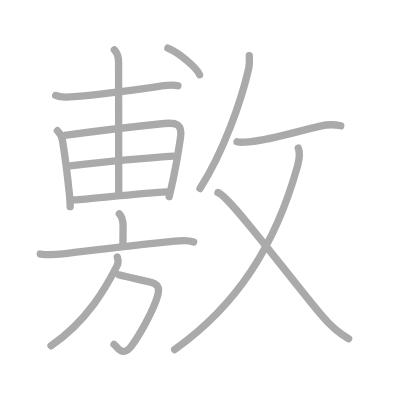
t = 0.00 s
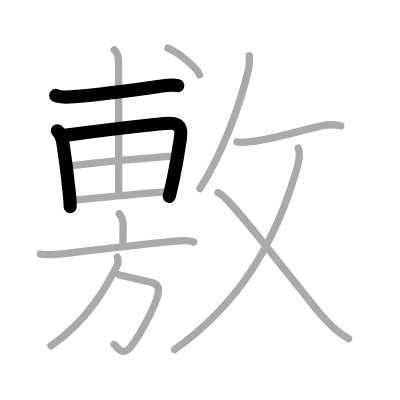
t = 3.00 s
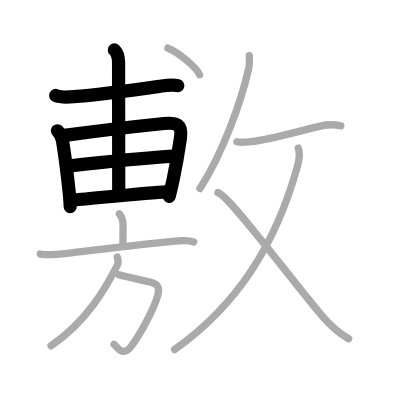
t = 6.00 s
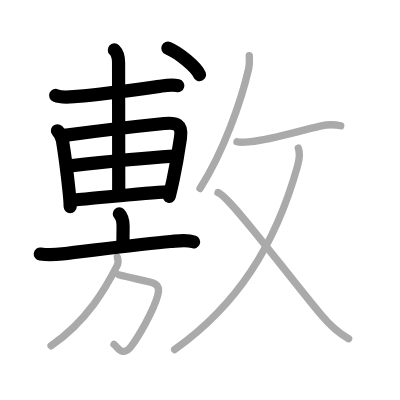
t = 9.00 s
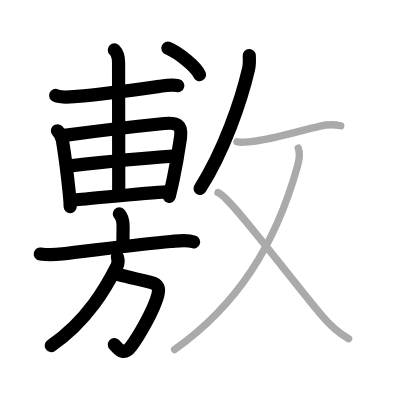
t = 12.00 s
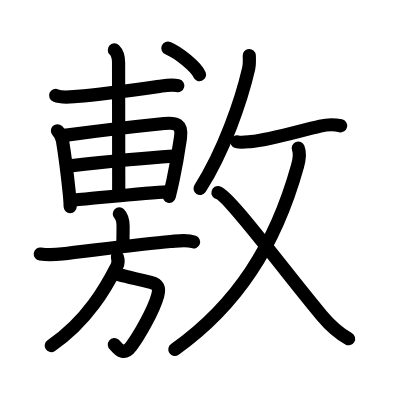
t = 15.00 s

The animated SVG that drew these frames (rendered in a browser with its animation timeline set to each time). Animation: 15 SMIL elements (animate=15); one cycle of 15.00 s.

<?xml version="1.0" standalone="no"?>
<!DOCTYPE svg PUBLIC "-//W3C//DTD SVG 1.1//EN"   "http://www.w3.org/Graphics/SVG/1.1/DTD/svg11.dtd">
<svg width="400px" height="400px"  version="1.1" xmlns="http://www.w3.org/2000/svg">
  <defs>
    <marker id="Triangle" viewBox="0 0 10 10" refX="0" refY="5" markerUnits="strokeWidth" markerWidth="3" style="stroke-opacity:0%;fill:#aaaaaa;" markerHeight="2" orient="auto">
      <path d="M 0 0 L 10 5 L 0 10 z" />
    </marker>
    
    <marker id="Arrow" viewBox="0 0 10 10" refX="5" refY="5" markerUnits="strokeWidth" markerWidth="1.8" style="stroke-opacity:0%;fill:#770000;" markerHeight="2" orient="auto">
      <path d="M 0 4 L 6 4 L 4 1 L 10 5 L 4 9 L 6 6 L 0 6 z" />
        <circle cx="5" cy="5" r="5" />
      </marker>
    
    <marker id="TriangleRed" viewBox="0 0 10 10" refX="0" refY="5" markerUnits="strokeWidth" markerWidth="3" style="stroke-opacity:0%;fill:#CC0000;" markerHeight="2" orient="auto">
      <path d="M 0 0 L 10 5 L 0 10 z" />
    </marker>
    
    <marker id="ArrowRed" viewBox="0 0 10 10" refX="5" refY="5" markerUnits="strokeWidth" markerWidth="1.8" style="stroke-opacity:0%;fill:#CC0000;" markerHeight="2" orient="auto">
      <path d="M 0 4 L 6 4 L 4 1 L 10 5 L 4 9 L 6 6 L 0 6 z" />
        <circle cx="5" cy="5" r="5" />
      </marker>
    
  </defs>
  
  <path style="fill:#ffffff; fill-opacity:100%; fill-rule:evenodd; stroke-width:0;" d="M 0 0 L 400px 0 L 400px 400px L 0 400px L 0 0" />

  <g transform="scale(3.6697247706422 3.6697247706422)">
<path style="fill:none; fill-opacity:0%; fill-rule:evenodd; stroke:#aaaaaa; stroke-opacity:100%; stroke-width: 1.5pt; stroke-linejoin:round; stroke-linecap:round;" d="M15.17 26.02c1.7 0.74 4.05 0.38 5.83 0.25c6.03-0.46 16.79-1.94 22.42-2.74c1.68-0.24 3.38-0.6 5.06-0.17"></path>
<path style="fill:none; fill-opacity:0%; fill-rule:evenodd; stroke:#aaaaaa; stroke-opacity:100%; stroke-width: 1.5pt; stroke-linejoin:round; stroke-linecap:round;" d="M15.65 35.63c0.8 0.8 1.23 1.74 1.38 2.7c0.35 2.13 1.26 8.62 1.81 13.92c0.17 1.64 0.28 3.07 0.28 4.07"></path>
<path style="fill:none; fill-opacity:0%; fill-rule:evenodd; stroke:#aaaaaa; stroke-opacity:100%; stroke-width: 1.5pt; stroke-linejoin:round; stroke-linecap:round;" d="M17.58 36.89c6.27-0.84 21.46-2.65 27.16-3.23c3.27-0.34 5 0.17 4.44 3.85c-0.31 2.08-0.78 5.7-1.99 11.34c-0.31 1.44-0.67 3.01-1.08 4.73"></path>
<path style="fill:none; fill-opacity:0%; fill-rule:evenodd; stroke:#aaaaaa; stroke-opacity:100%; stroke-width: 1.5pt; stroke-linejoin:round; stroke-linecap:round;" d="M19.08 45.19c7.17-0.82 22.76-2.31 28.04-2.66"></path>
<path style="fill:none; fill-opacity:0%; fill-rule:evenodd; stroke:#aaaaaa; stroke-opacity:100%; stroke-width: 1.5pt; stroke-linejoin:round; stroke-linecap:round;" d="M20.31 54.48c4.7-0.35 19.69-1.98 25.13-2.21"></path>
<path style="fill:none; fill-opacity:0%; fill-rule:evenodd; stroke:#aaaaaa; stroke-opacity:100%; stroke-width: 1.5pt; stroke-linejoin:round; stroke-linecap:round;" d="M31.16 13.61c0.92 0.92 1.15 2.01 1.15 3.44c0 7.41 0.04 21.75 0.04 35.29"></path>
<path style="fill:none; fill-opacity:0%; fill-rule:evenodd; stroke:#aaaaaa; stroke-opacity:100%; stroke-width: 1.5pt; stroke-linejoin:round; stroke-linecap:round;" d="M45.75 13.12c3.04 1.28 7.86 5.26 8.62 7.25"></path>
<path style="fill:none; fill-opacity:0%; fill-rule:evenodd; stroke:#aaaaaa; stroke-opacity:100%; stroke-width: 1.5pt; stroke-linejoin:round; stroke-linecap:round;" d="M32.51 58.27c0.8 0.8 1.03 1.86 1.03 3.39c0 2.29-0.04 2.83-0.04 4.6"></path>
<path style="fill:none; fill-opacity:0%; fill-rule:evenodd; stroke:#aaaaaa; stroke-opacity:100%; stroke-width: 1.5pt; stroke-linejoin:round; stroke-linecap:round;" d="M10.98 69.22c2.15 0.28 3.89 0.2 6.03-0.04c7.04-0.79 21.34-2.68 29.5-3.36c2.01-0.17 4.31-0.62 6.26 0.11"></path>
<path style="fill:none; fill-opacity:0%; fill-rule:evenodd; stroke:#aaaaaa; stroke-opacity:100%; stroke-width: 1.5pt; stroke-linejoin:round; stroke-linecap:round;" d="M32.36 74.86c3.27 0.89 5.14 1.14 8.73 2.07c2.06 0.53 2.43 1.58 1.89 3.57c-1.15 4.24-5.28 11.28-7.24 13.89c-2.37 3.17-3.96-0.12-4.67-0.55"></path>
<path style="fill:none; fill-opacity:0%; fill-rule:evenodd; stroke:#aaaaaa; stroke-opacity:100%; stroke-width: 1.5pt; stroke-linejoin:round; stroke-linecap:round;" d="M31.98 70.04c0.27 0.84 0.31 1.63-0.1 2.43c-2.88 5.66-8 14.91-17.97 21.75"></path>
<path style="fill:none; fill-opacity:0%; fill-rule:evenodd; stroke:#aaaaaa; stroke-opacity:100%; stroke-width: 1.5pt; stroke-linejoin:round; stroke-linecap:round;" d="M67.93 15.14c0.05 1.24 0.1 2.39-0.18 3.61c-1.98 8.58-6.74 22.49-13.25 32.62"></path>
<path style="fill:none; fill-opacity:0%; fill-rule:evenodd; stroke:#aaaaaa; stroke-opacity:100%; stroke-width: 1.5pt; stroke-linejoin:round; stroke-linecap:round;" d="M64.58 38.63c1.09 0.32 3.11 0 3.7-0.04c5.33-0.45 12.97-2.84 18.98-4.23c1.41-0.33 3.87-0.48 5.59-0.08"></path>
<path style="fill:none; fill-opacity:0%; fill-rule:evenodd; stroke:#aaaaaa; stroke-opacity:100%; stroke-width: 1.5pt; stroke-linejoin:round; stroke-linecap:round;" d="M81.28 40.37c0.54 1.33 0.44 2.56-0.23 4.97C75 67 64.5 83.25 47.59 95.25"></path>
<path style="fill:none; fill-opacity:0%; fill-rule:evenodd; stroke:#aaaaaa; stroke-opacity:100%; stroke-width: 1.5pt; stroke-linejoin:round; stroke-linecap:round;" d="M59.4 52.48c2.99 0.8 17.85 21.02 28.32 33.55c1.93 2.31 4.28 4.6 7.28 6.28"></path>

<path style="fill:none; fill-opacity:0%; fill-rule:evenodd; stroke:#000000; stroke-opacity:100%; stroke-width: 2.7pt; stroke-linejoin:round; stroke-linecap:round;" d="M15.17 26.02c1.7 0.74 4.05 0.38 5.83 0.25c6.03-0.46 16.79-1.94 22.42-2.74c1.68-0.24 3.38-0.6 5.06-0.17" pathLength="100" stroke-dashoffset="100" stroke-dasharray="100 105"><animate id="dashAnim1" attributeName="stroke-dashoffset" from="100" to="0" dur="1s" calcMode="linear" fill="freeze"/></path>
<path style="fill:none; fill-opacity:0%; fill-rule:evenodd; stroke:#000000; stroke-opacity:100%; stroke-width: 2.7pt; stroke-linejoin:round; stroke-linecap:round;" d="M15.65 35.63c0.8 0.8 1.23 1.74 1.38 2.7c0.35 2.13 1.26 8.62 1.81 13.92c0.17 1.64 0.28 3.07 0.28 4.07" pathLength="100" stroke-dashoffset="100" stroke-dasharray="100 105"><animate id="dashAnim2" attributeName="stroke-dashoffset" from="100" to="0" dur="1s" calcMode="linear" begin="dashAnim1.end" fill="freeze"/></path>
<path style="fill:none; fill-opacity:0%; fill-rule:evenodd; stroke:#000000; stroke-opacity:100%; stroke-width: 2.7pt; stroke-linejoin:round; stroke-linecap:round;" d="M17.58 36.89c6.27-0.84 21.46-2.65 27.16-3.23c3.27-0.34 5 0.17 4.44 3.85c-0.31 2.08-0.78 5.7-1.99 11.34c-0.31 1.44-0.67 3.01-1.08 4.73" pathLength="100" stroke-dashoffset="100" stroke-dasharray="100 105"><animate id="dashAnim3" attributeName="stroke-dashoffset" from="100" to="0" dur="1s" calcMode="linear" begin="dashAnim2.end" fill="freeze"/></path>
<path style="fill:none; fill-opacity:0%; fill-rule:evenodd; stroke:#000000; stroke-opacity:100%; stroke-width: 2.7pt; stroke-linejoin:round; stroke-linecap:round;" d="M19.08 45.19c7.17-0.82 22.76-2.31 28.04-2.66" pathLength="100" stroke-dashoffset="100" stroke-dasharray="100 105"><animate id="dashAnim4" attributeName="stroke-dashoffset" from="100" to="0" dur="1s" calcMode="linear" begin="dashAnim3.end" fill="freeze"/></path>
<path style="fill:none; fill-opacity:0%; fill-rule:evenodd; stroke:#000000; stroke-opacity:100%; stroke-width: 2.7pt; stroke-linejoin:round; stroke-linecap:round;" d="M20.31 54.48c4.7-0.35 19.69-1.98 25.13-2.21" pathLength="100" stroke-dashoffset="100" stroke-dasharray="100 105"><animate id="dashAnim5" attributeName="stroke-dashoffset" from="100" to="0" dur="1s" calcMode="linear" begin="dashAnim4.end" fill="freeze"/></path>
<path style="fill:none; fill-opacity:0%; fill-rule:evenodd; stroke:#000000; stroke-opacity:100%; stroke-width: 2.7pt; stroke-linejoin:round; stroke-linecap:round;" d="M31.16 13.61c0.92 0.92 1.15 2.01 1.15 3.44c0 7.41 0.04 21.75 0.04 35.29" pathLength="100" stroke-dashoffset="100" stroke-dasharray="100 105"><animate id="dashAnim6" attributeName="stroke-dashoffset" from="100" to="0" dur="1s" calcMode="linear" begin="dashAnim5.end" fill="freeze"/></path>
<path style="fill:none; fill-opacity:0%; fill-rule:evenodd; stroke:#000000; stroke-opacity:100%; stroke-width: 2.7pt; stroke-linejoin:round; stroke-linecap:round;" d="M45.75 13.12c3.04 1.28 7.86 5.26 8.62 7.25" pathLength="100" stroke-dashoffset="100" stroke-dasharray="100 105"><animate id="dashAnim7" attributeName="stroke-dashoffset" from="100" to="0" dur="1s" calcMode="linear" begin="dashAnim6.end" fill="freeze"/></path>
<path style="fill:none; fill-opacity:0%; fill-rule:evenodd; stroke:#000000; stroke-opacity:100%; stroke-width: 2.7pt; stroke-linejoin:round; stroke-linecap:round;" d="M32.51 58.27c0.8 0.8 1.03 1.86 1.03 3.39c0 2.29-0.04 2.83-0.04 4.6" pathLength="100" stroke-dashoffset="100" stroke-dasharray="100 105"><animate id="dashAnim8" attributeName="stroke-dashoffset" from="100" to="0" dur="1s" calcMode="linear" begin="dashAnim7.end" fill="freeze"/></path>
<path style="fill:none; fill-opacity:0%; fill-rule:evenodd; stroke:#000000; stroke-opacity:100%; stroke-width: 2.7pt; stroke-linejoin:round; stroke-linecap:round;" d="M10.98 69.22c2.15 0.28 3.89 0.2 6.03-0.04c7.04-0.79 21.34-2.68 29.5-3.36c2.01-0.17 4.31-0.62 6.26 0.11" pathLength="100" stroke-dashoffset="100" stroke-dasharray="100 105"><animate id="dashAnim9" attributeName="stroke-dashoffset" from="100" to="0" dur="1s" calcMode="linear" begin="dashAnim8.end" fill="freeze"/></path>
<path style="fill:none; fill-opacity:0%; fill-rule:evenodd; stroke:#000000; stroke-opacity:100%; stroke-width: 2.7pt; stroke-linejoin:round; stroke-linecap:round;" d="M32.36 74.86c3.27 0.89 5.14 1.14 8.73 2.07c2.06 0.53 2.43 1.58 1.89 3.57c-1.15 4.24-5.28 11.28-7.24 13.89c-2.37 3.17-3.96-0.12-4.67-0.55" pathLength="100" stroke-dashoffset="100" stroke-dasharray="100 105"><animate id="dashAnim10" attributeName="stroke-dashoffset" from="100" to="0" dur="1s" calcMode="linear" begin="dashAnim9.end" fill="freeze"/></path>
<path style="fill:none; fill-opacity:0%; fill-rule:evenodd; stroke:#000000; stroke-opacity:100%; stroke-width: 2.7pt; stroke-linejoin:round; stroke-linecap:round;" d="M31.98 70.04c0.27 0.84 0.31 1.63-0.1 2.43c-2.88 5.66-8 14.91-17.97 21.75" pathLength="100" stroke-dashoffset="100" stroke-dasharray="100 105"><animate id="dashAnim11" attributeName="stroke-dashoffset" from="100" to="0" dur="1s" calcMode="linear" begin="dashAnim10.end" fill="freeze"/></path>
<path style="fill:none; fill-opacity:0%; fill-rule:evenodd; stroke:#000000; stroke-opacity:100%; stroke-width: 2.7pt; stroke-linejoin:round; stroke-linecap:round;" d="M67.93 15.14c0.05 1.24 0.1 2.39-0.18 3.61c-1.98 8.58-6.74 22.49-13.25 32.62" pathLength="100" stroke-dashoffset="100" stroke-dasharray="100 105"><animate id="dashAnim12" attributeName="stroke-dashoffset" from="100" to="0" dur="1s" calcMode="linear" begin="dashAnim11.end" fill="freeze"/></path>
<path style="fill:none; fill-opacity:0%; fill-rule:evenodd; stroke:#000000; stroke-opacity:100%; stroke-width: 2.7pt; stroke-linejoin:round; stroke-linecap:round;" d="M64.58 38.63c1.09 0.32 3.11 0 3.7-0.04c5.33-0.45 12.97-2.84 18.98-4.23c1.41-0.33 3.87-0.48 5.59-0.08" pathLength="100" stroke-dashoffset="100" stroke-dasharray="100 105"><animate id="dashAnim13" attributeName="stroke-dashoffset" from="100" to="0" dur="1s" calcMode="linear" begin="dashAnim12.end" fill="freeze"/></path>
<path style="fill:none; fill-opacity:0%; fill-rule:evenodd; stroke:#000000; stroke-opacity:100%; stroke-width: 2.7pt; stroke-linejoin:round; stroke-linecap:round;" d="M81.28 40.37c0.54 1.33 0.44 2.56-0.23 4.97C75 67 64.5 83.25 47.59 95.25" pathLength="100" stroke-dashoffset="100" stroke-dasharray="100 105"><animate id="dashAnim14" attributeName="stroke-dashoffset" from="100" to="0" dur="1s" calcMode="linear" begin="dashAnim13.end" fill="freeze"/></path>
<path style="fill:none; fill-opacity:0%; fill-rule:evenodd; stroke:#000000; stroke-opacity:100%; stroke-width: 2.7pt; stroke-linejoin:round; stroke-linecap:round;" d="M59.4 52.48c2.99 0.8 17.85 21.02 28.32 33.55c1.93 2.31 4.28 4.6 7.28 6.28" pathLength="100" stroke-dashoffset="100" stroke-dasharray="100 105"><animate id="dashAnim15" attributeName="stroke-dashoffset" from="100" to="0" dur="1s" calcMode="linear" begin="dashAnim14.end" fill="freeze"/></path>

</g>

</svg>  
          
